Photos from the image-classification dataset "final_dataset" in the GitHub repository k-sailee/LeafDiseaseDataset. Its 10 classes are: alternaria leaf blight, anthracnose, chlorosis, dried leaf, healthy, initial stage, leaf blight, leaf spot, pest damage, rust diseases.

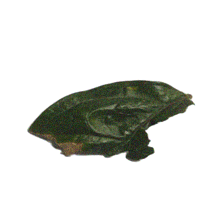
Label: anthracnose

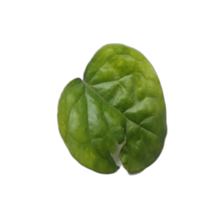
Label: pest damage

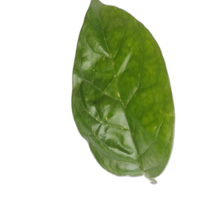
Label: healthy

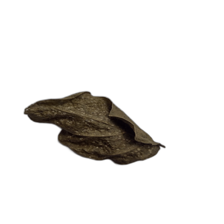
Label: dried leaf

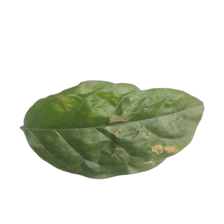
Label: leaf spot

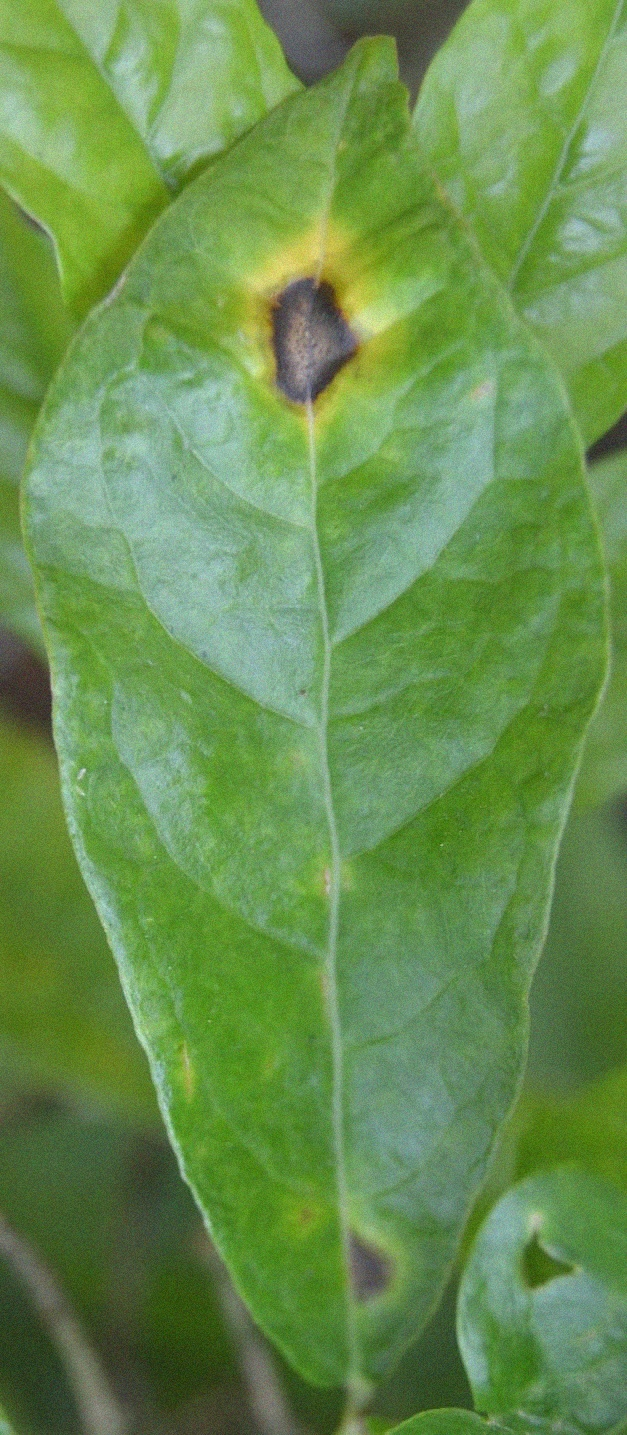
Label: alternaria leaf blight
